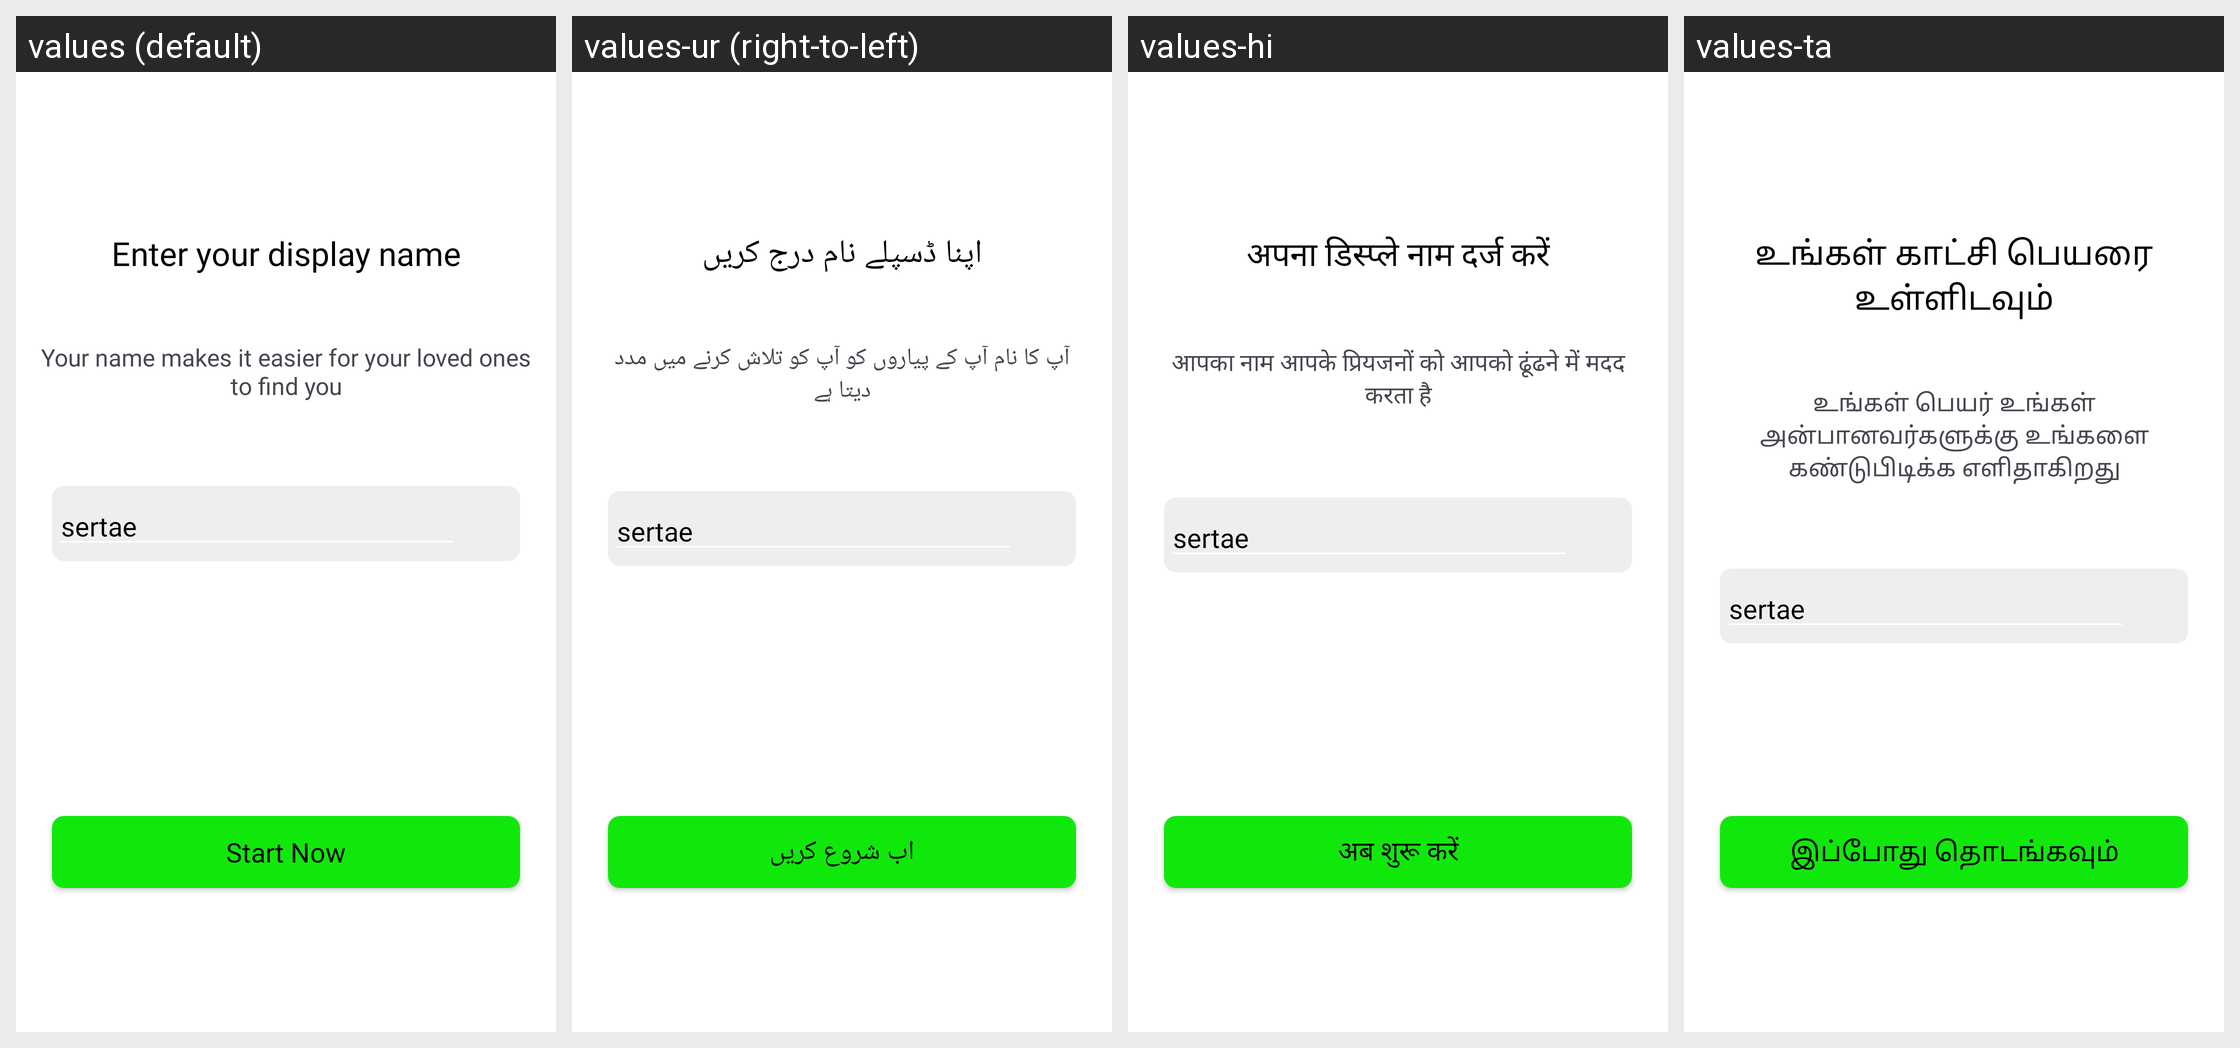

The same Android screen rendered under several of its app's locales, left to right. List the strings drawn on it with the default value and each locale's translation.
Android screen res/layout/activity_device_name.xml rendered under 4 locales, left to right: values (default), values-ur (right-to-left), values-hi, values-ta. Device: Nexus 5 (rendered at 1080×1920; each locale shown at half size, 540×960, under a caption strip naming it); theme Theme.LocationTracker.
Strings drawn on this screen, with the default value and each locale's value (text and hints the layout hard-codes, and strings that could not be matched under every locale, appear in the picture but are not listed):

enter_your_display_name
  values: Enter your display name
  values-ur: اپنا ڈسپلے نام درج کریں
  values-hi: अपना डिस्प्ले नाम दर्ज करें
  values-ta: உங்கள் காட்சி பெயரை உள்ளிடவும்

your_name_makes_it_easier_for_loved_ones_to_find_you
  values: Your name makes it easier for your loved ones to find you
  values-ur: آپ کا نام آپ کے پیاروں کو آپ کو تلاش کرنے میں مدد دیتا ہے
  values-hi: आपका नाम आपके प्रियजनों को आपको ढूंढने में मदद करता है
  values-ta: உங்கள் பெயர் உங்கள் அன்பானவர்களுக்கு உங்களை கண்டுபிடிக்க எளிதாகிறது

start_now
  values: Start Now
  values-ur: اب شروع کریں
  values-hi: अब शुरू करें
  values-ta: இப்போது தொடங்கவும்
